Labelled photos from "tkinter", an image-classification folder in braveguys/tkinter. The possible labels are: clean, dirty.

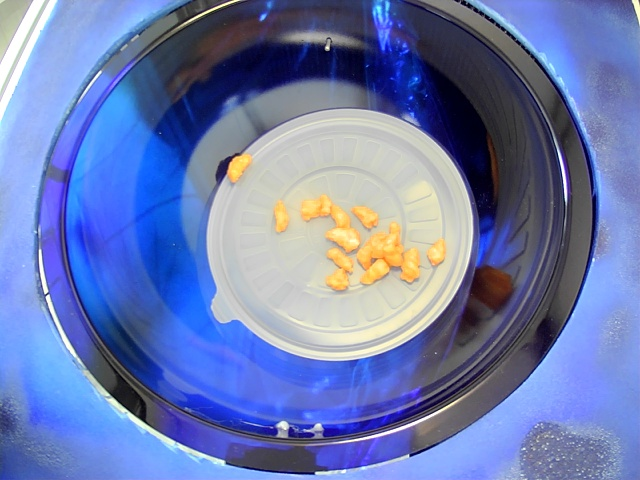
Label: dirty

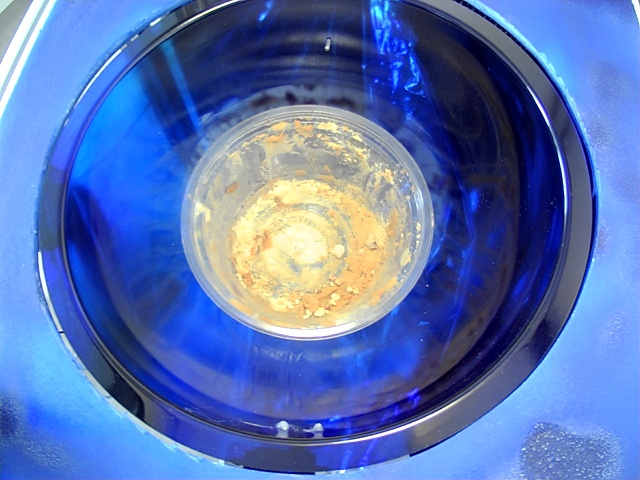
Label: dirty

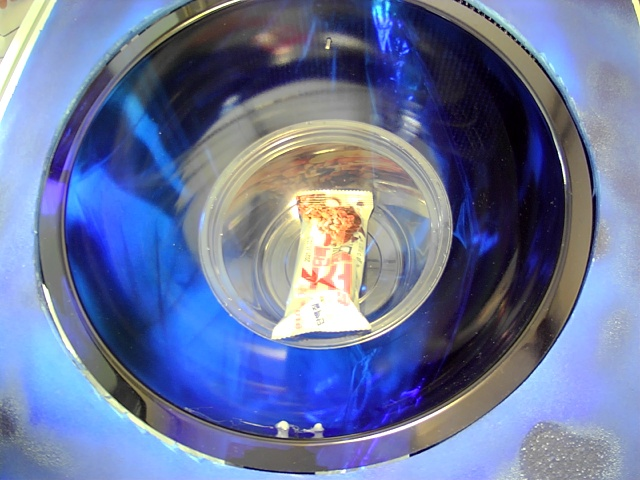
Label: dirty

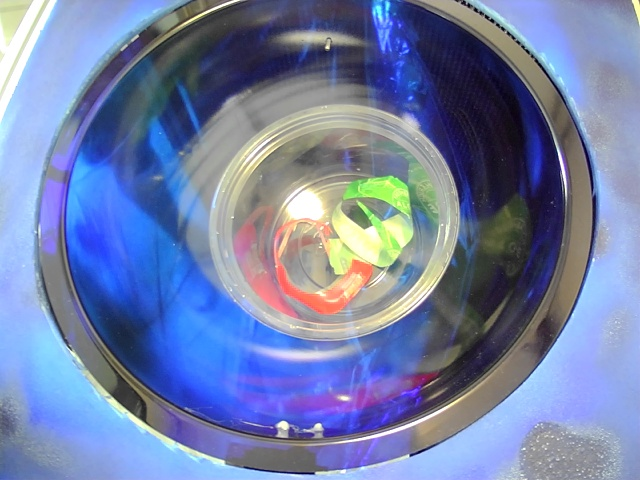
Label: dirty

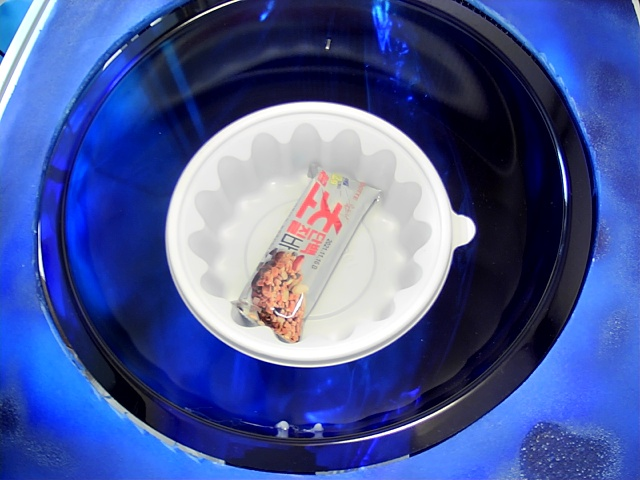
Label: dirty

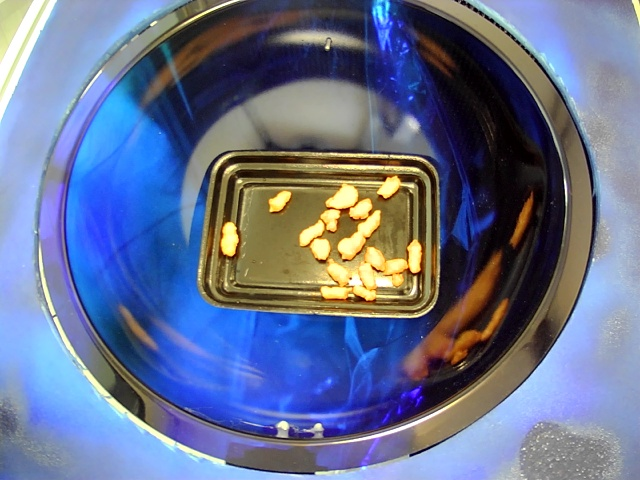
Label: dirty
